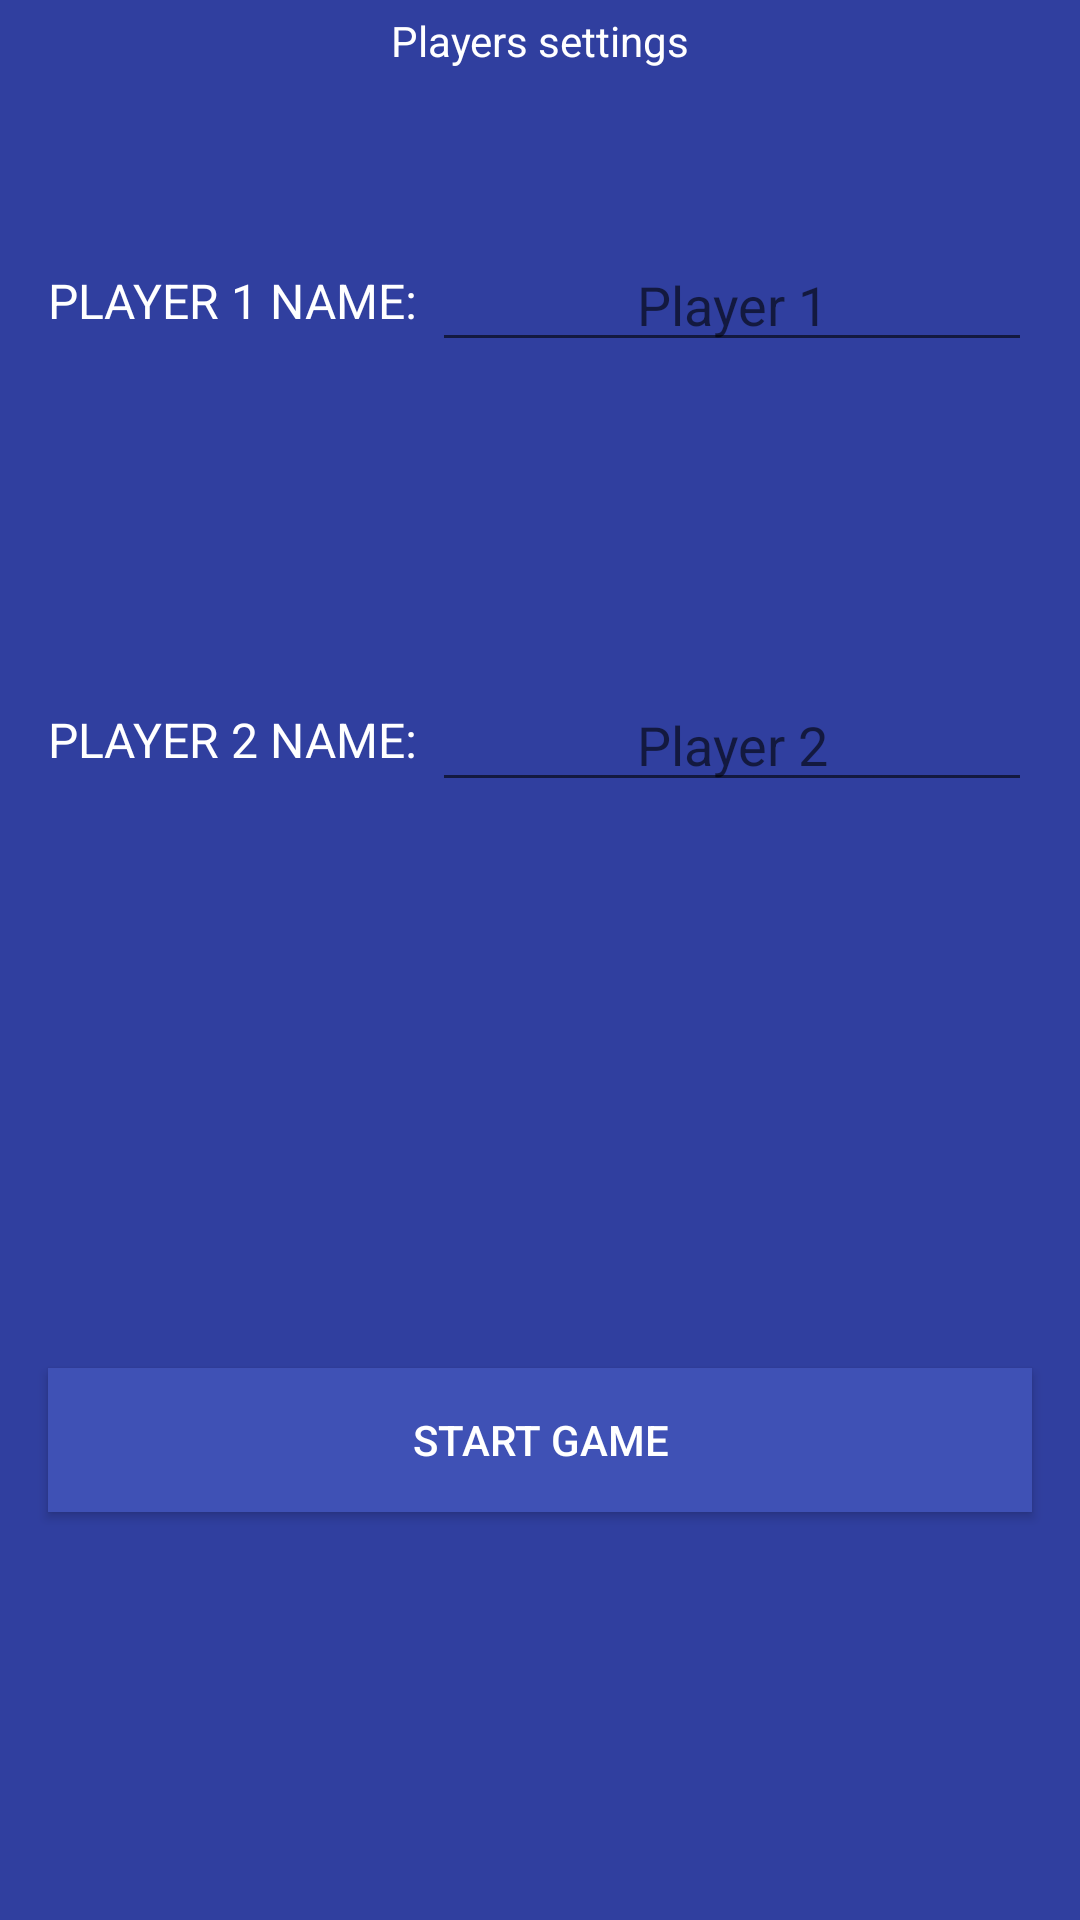

This screen was rendered from an Android layout file. Write that file and the resources it references.
<!-- AndroidManifest.xml: application theme AppTheme -->
<!-- res/layout/activity_standard_multiplayer_settings.xml -->
<?xml version="1.0" encoding="utf-8"?>
<LinearLayout xmlns:android="http://schemas.android.com/apk/res/android"
    xmlns:app="http://schemas.android.com/apk/res-auto"
    xmlns:tools="http://schemas.android.com/tools"

    android:layout_width="match_parent"
    android:layout_height="match_parent"
    android:orientation="vertical"
    android:background="@color/colorPrimaryDark"
    tools:context="com.example.android.tictacgrid.Menus.MainActivity">

    <LinearLayout
        android:layout_width="match_parent"
        android:layout_height="0dp"
        android:layout_weight="1"
        android:orientation="vertical"
        android:gravity="center"
        android:layout_marginLeft="16dp"
        android:layout_marginRight="16dp">

        <TextView
            android:layout_width="match_parent"
            android:layout_height="wrap_content"
            android:text="@string/string_multiplayer_settings_players_settings"
            style="@style/GameWindowTheme"/>

        <LinearLayout
            android:layout_width="match_parent"
            android:layout_height="0dp"
            android:layout_weight="1"
            android:gravity="center">

            <TextView
                android:layout_width="0dp"
                android:layout_height="wrap_content"
                android:layout_weight="1"
                android:layout_gravity="center"
                android:text="@string/string_multiplayer_settings_name_p1"
                android:textAppearance="@style/Base.TextAppearance.AppCompat.Subhead"
                android:textColor="@android:color/white"
                android:textAllCaps="true"/>

            <EditText
                android:id="@+id/et_player1_name_standard_game"
                android:layout_width="wrap_content"
                android:layout_height="wrap_content"
                android:layout_weight="1"
                android:gravity="center"
                android:hint="Player 1"/>

        </LinearLayout>

        <LinearLayout
            android:layout_width="match_parent"
            android:layout_height="0dp"
            android:layout_weight="1"
            android:gravity="center">

            <TextView
                android:layout_width="0dp"
                android:layout_height="wrap_content"
                android:layout_weight="1"
                android:layout_gravity="center"
                android:text="@string/string_multiplayer_settings_name_p2"
                android:textAppearance="@style/Base.TextAppearance.AppCompat.Subhead"
                android:textColor="@android:color/white"
                android:textAllCaps="true"/>

            <EditText
                android:id="@+id/et_player2_name_standard_game"
                android:layout_width="wrap_content"
                android:layout_height="wrap_content"
                android:layout_weight="1"
                android:gravity="center"
                android:hint="Player 2"/>

        </LinearLayout>

    </LinearLayout>

    <LinearLayout
        android:layout_width="match_parent"
        android:layout_height="0dp"
        android:layout_weight="1">

        <LinearLayout
            android:layout_width="match_parent"
            android:layout_height="match_parent"
            android:orientation="vertical"
            android:gravity="center">

            <Button
                android:id="@+id/button_standard_game_start"
                android:layout_width="match_parent"
                android:layout_height="wrap_content"
                android:text="@string/string_multiplayer_settings_start_game"
                style="@style/MenuButtonTheme"/>

        </LinearLayout>
    </LinearLayout>

</LinearLayout>
<!-- resources referenced by this layout -->
<resources>
  <color name="colorPrimaryDark">#303F9F</color>
  <string name="string_multiplayer_settings_name_p1">Player 1 name: </string>
  <string name="string_multiplayer_settings_name_p2">Player 2 name: </string>
  <string name="string_multiplayer_settings_players_settings">Players settings</string>
  <string name="string_multiplayer_settings_start_game">Start game</string>
  <style name="GameWindowTheme">
          <item name="android:textSize">14sp</item>
          <item name="android:textColor">@android:color/white</item>
          <item name="android:gravity">center</item>
          <item name="android:layout_margin">4dp</item>
      </style>
  <style name="MenuButtonTheme">
          <item name="android:textColor">@android:color/white</item>
          <item name="android:textAllCaps">true</item>
          <item name="android:background">@color/colorPrimary</item>
          <item name="android:layout_marginTop">4dp</item>
          <item name="android:layout_marginBottom">4dp</item>
          <item name="android:layout_marginLeft">16dp</item>
          <item name="android:layout_marginRight">16dp</item>
      </style>
  <style name="AppTheme" parent="Theme.AppCompat.Light.DarkActionBar">
          
          <item name="colorPrimary">@color/colorPrimary</item>
          <item name="colorPrimaryDark">@color/colorPrimaryDark</item>
          <item name="colorAccent">@color/colorAccent</item>
      </style>
  <color name="colorPrimary">#3F51B5</color>
  <color name="colorAccent">#FF4081</color>
</resources>
